Photos from the image-classification dataset "data" in the GitHub repository TejasPaigude/plant-disease1. Its 38 classes are: apple apple scab, apple black rot, apple cedar apple rust, apple healthy, blueberry healthy, cherry including sour powdery mildew, cherry including sour healthy, corn (maize) cercospora leaf spot gray leaf spot, corn common rust, corn northern leaf blight, corn healthy, grape black rot, grape esca black measles, grape leaf blight (isariopsis leaf spot), grape healthy, orange Huanglongbing citrus greening, peach bacterial spot, peach healthy, bell pepper bacterial spot, bell pepper healthy, potato early blight, potato late blight, potato healthy, raspberry healthy, soybean healthy, squash powdery mildew, strawberry leaf scorch, strawberry healthy, tomato bacterial spot, tomato early blight, tomato late blight, tomato leaf mold, tomato septoria leaf spot, tomato spider mites two spotted spider mite, tomato target spot, tomato yellow leaf curl virus, tomato mosaic virus, tomato healthy.

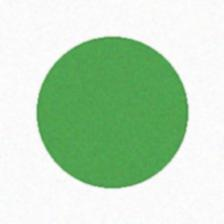
Label: strawberry leaf scorch

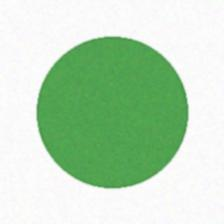
Label: orange Huanglongbing citrus greening

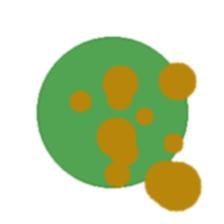
Label: corn northern leaf blight

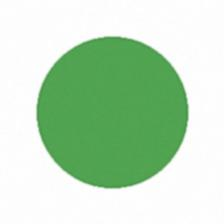
Label: potato healthy

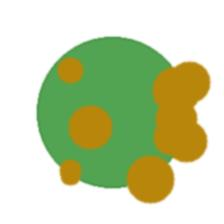
Label: potato early blight

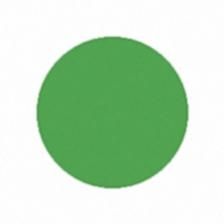
Label: peach healthy
